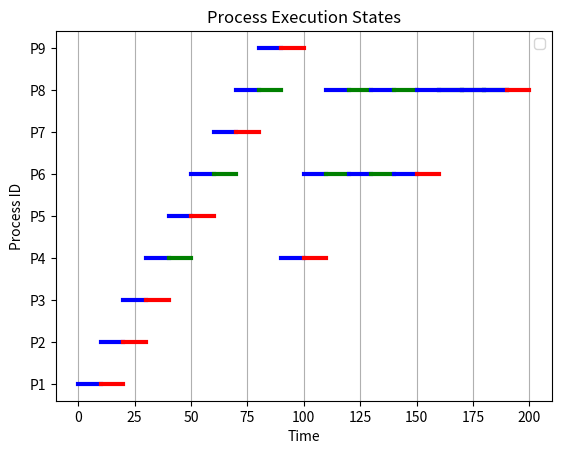

Source code (Python):
'''
OS -1
파이썬을 이용하여 프로세스 스케줄링 및 멀티 태스킹의 기본 시뮬레이션

기본 요구사항

1. 프로세스의 생성과 관리
2. 스케줄러의 구현
3. 메인 실행 루프 및 프로세스 생성

구현 가이드

1. 프로세스 모델링
    - 파이썬 클래스를 사용하여 프로세스 모델링
    - 프로세스는 실행 시간, 상태, 우선순위 등의 속성을 가짐

2. 스케줄러 구현
    - 프로세스 큐를 관리
    - 현재 실행할 프로세스를 결정하는 스케줄러 구현
    - 지정된 시간 동안만 실행 및 시간 종료 시 다음 프로세스로 교체

3. 시뮬레이션 루프
    - 모든 프로세스가 완료될 때까지 시뮬레이션 루프 실행
    - 각 루프에서는 스케줄러가 다음 프로세스를 선택하고 실행 상태 업데이트


라운드 로빈
프로세스들 사이에 우선순위를 두지않고, 여러 프로세스가 CPU 사용시간을 일정하게 할당하는 방식
1. 준비큐 : 프로세스들이 들어있는 큐
2. 타임 슬라이스 : CPU가 사용할 수 있는 시간, 해당 타임 슬라이스는 2로 지정할 예정
3. CPU 할당 : 현재 실행중인 타임 슬라이스가 끝나면, CPU는 준비큐에서 다음 프로세스에게 할당
4. 1-3 반복
'''
import random
import time
from enum import Enum
from collections import deque
import matplotlib.pyplot as plt

process_state_records = []

class ProcessState(Enum):
    RUNNING = "Running"
    READY = "Ready"
    FINISHED = "Finished"


class Process:
    def __init__(self, processId, executionTime, priorityNum):
        self.processId = processId  # 프로세스 식별자
        self.executionTime = executionTime  # 실행 시간
        self.priorityNum = priorityNum  # 우선순위
        self.state = ProcessState.READY  # 초기 상태는 준비(Ready) 상태로 설정

    def changeStateRunning(self):
        self.state = ProcessState.RUNNING
        time.sleep(0.1)


    def changeStateReady(self):
        self.state = ProcessState.READY
        time.sleep(0.1)


    def changeStateFinished(self):
        self.state = ProcessState.FINISHED
        time.sleep(0.1)


    def changeExecuteTime(self, timeslice):
        self.executionTime = self.executionTime - timeslice

    def record_state(self, time):
        process_state_records.append((self.processId, self.state.value, time))


# 프로세스 리스트 생성
def makeProcessors(ReadyQueue):
    for i in range(1, 10, 1):
        if (i % 2 == 0):
            execTime = i * i
        else:
            execTime = i
        process = Process(processId= i, executionTime=execTime, priorityNum=10 - i)
        ReadyQueue.append(process)


def startRoundRobin(readyQueue):
    timeSlice = 10
    time_count = 0
    while readyQueue:
        process = readyQueue.popleft()
        process.changeStateRunning()
        process.record_state(time_count)
        time_count += timeSlice
        if process.executionTime <= timeSlice:
            process.executionTime = 0
            process.changeStateFinished()
            process.record_state(time_count)
        else:
            process.changeExecuteTime(timeSlice)
            process.changeStateReady()
            process.record_state(time_count)
            readyQueue.append(process)


def plot_process_states(size_process):
    # 각 프로세스의 실행 상태를 그래프로 표현
    for processId, state, time in process_state_records:
        plt.plot([time, time + 10], [processId, processId],
                 color='blue'
                 if state == 'Running' else 'green' if state == 'Ready' else 'red',
                 linewidth=3)

    plt.xlabel('Time')
    plt.ylabel('Process ID')
    plt.title('Process Execution States')
    plt.yticks(range(1, size_process + 1), [f'P{i}' for i in range(1, size_process + 1)])
    plt.grid(axis='x')
    plt.legend()  # 범례 생성
    plt.show()


def startRoundRobinWorking():
    print("Processor simulation is start now")  # Press ⌘F8 to toggle the breakpoint.
    # ready, finish 큐 구현
    readyQueue = deque([])
    #
    makeProcessors(readyQueue)
    print("check about processor")
    size_process = len(readyQueue)

    for i in readyQueue:
        print(i.processId, i.executionTime)
    print("We make processes and we start round robin scheduler")
    startRoundRobin(readyQueue)
    plot_process_states(size_process)



# Press the green button in the gutter to run the script.
if __name__ == '__main__':
    startRoundRobinWorking()
# See PyCharm help at https://www.jetbrains.com/help/pycharm/
